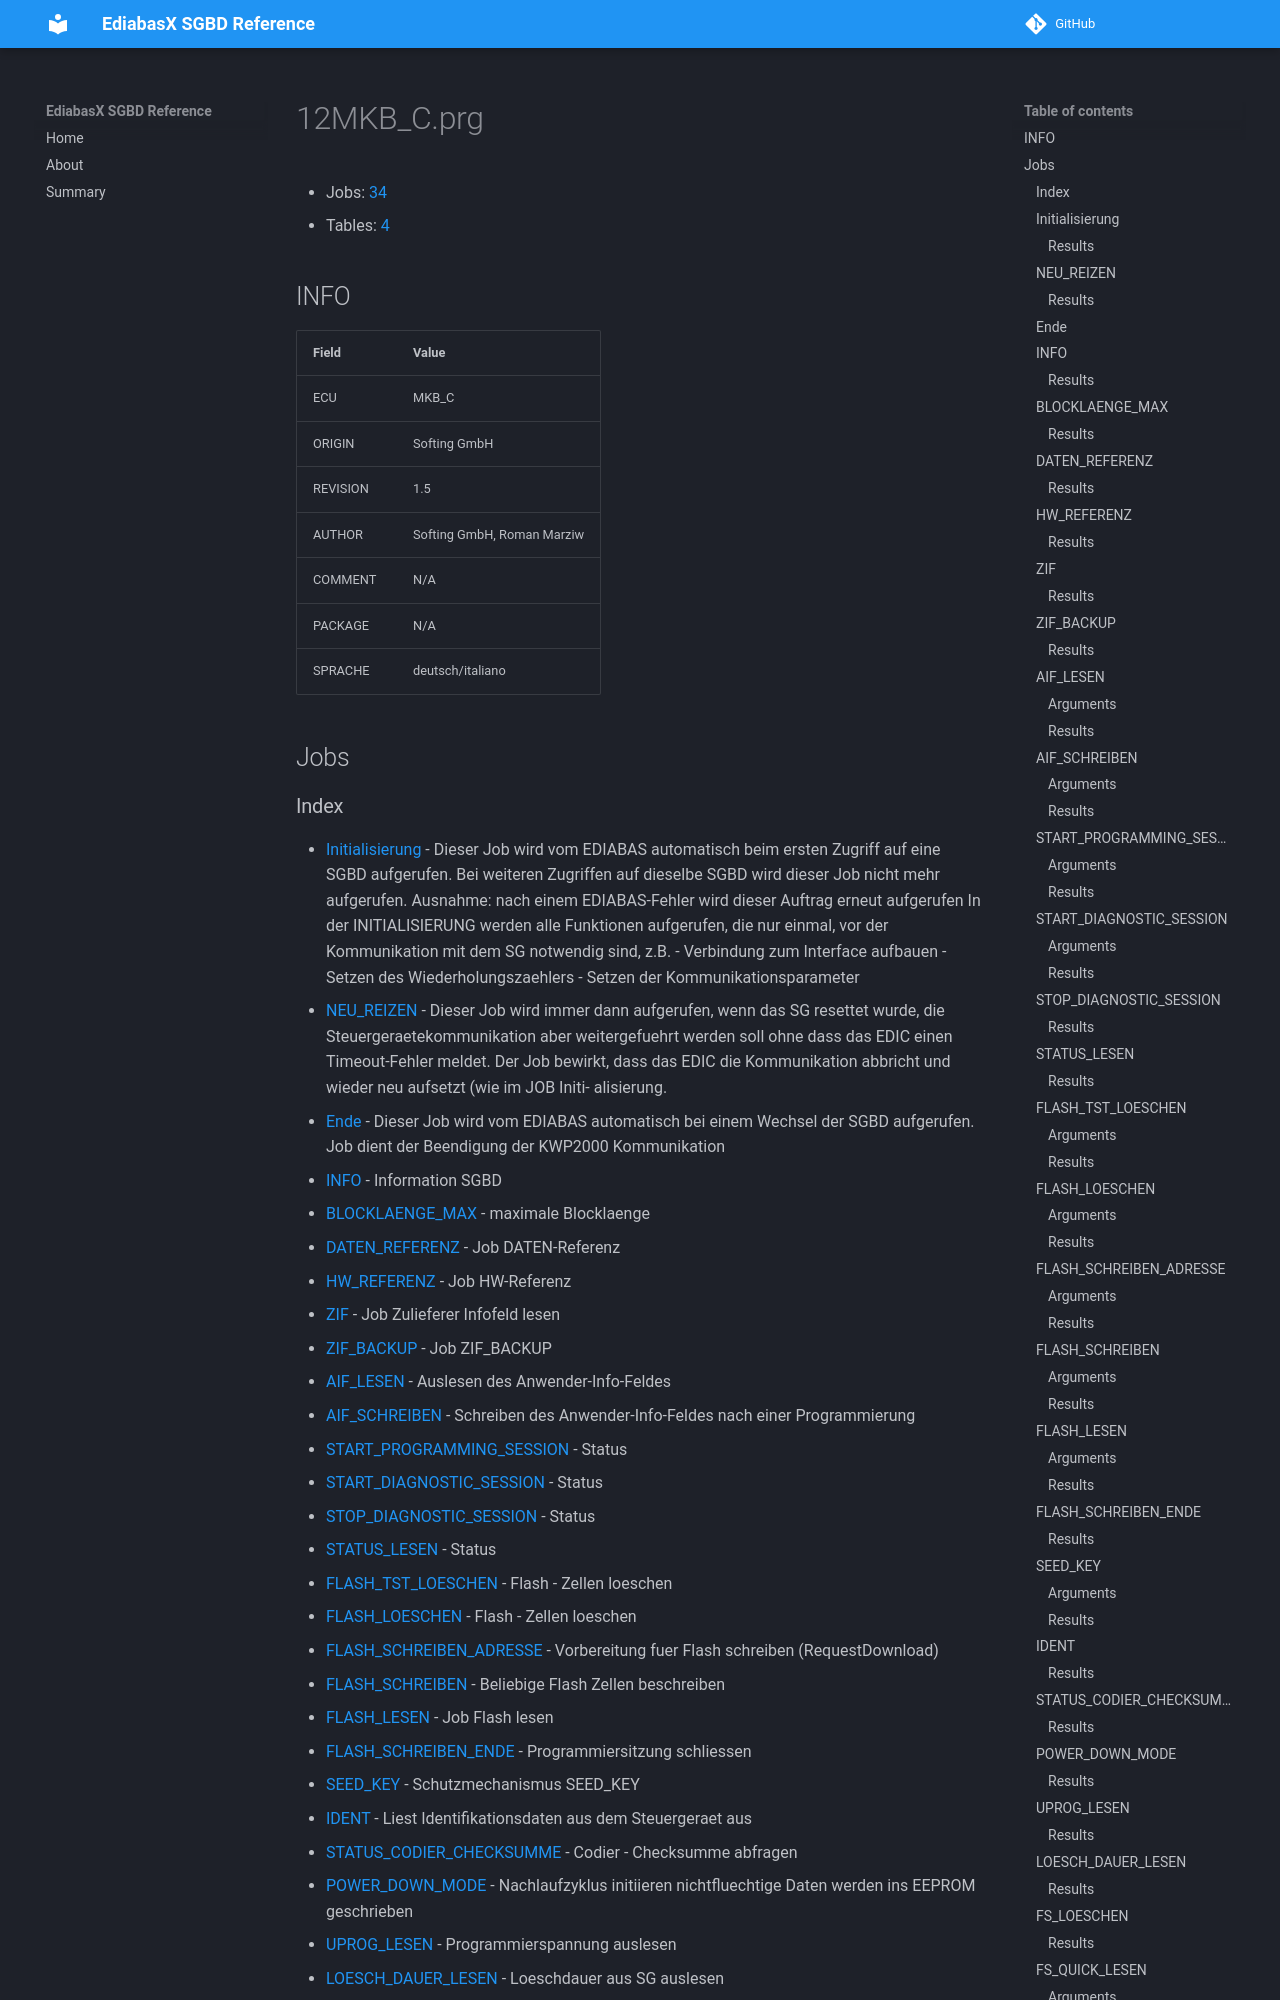

repository: emdzej/ediabasx-docs-sgbd · page: sgbd/12MKB_C/index.html · generator: mkdocs

# 12MKB_C.prg

- Jobs: [34](#jobs)
- Tables: [4](#tables)

## INFO

| Field | Value |
| --- | --- |
| ECU | MKB_C |
| ORIGIN | Softing GmbH |
| REVISION | 1.5 |
| AUTHOR | Softing GmbH, Roman Marziw |
| COMMENT | N/A |
| PACKAGE | N/A |
| SPRACHE | deutsch/italiano |

## Jobs
